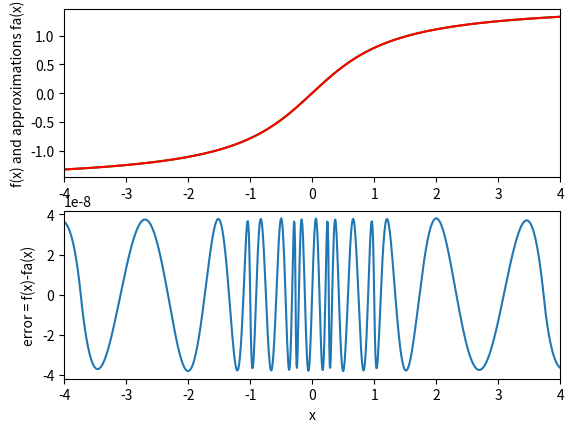

Reproduce this figure in Python.
import numpy as np
import matplotlib.pyplot as plt
def showplots(f,approxlist,a,b,fname):
    x = np.linspace(a,b,1000)
    plt.figure(1)
    plt.subplot(211)
    vfuncs = [np.vectorize(approx) for approx in approxlist]
    for vf in vfuncs:
        plt.plot(x,vf(x),color="green")
    plt.plot(x,f(x),color="red")
    plt.xlim(a,b)
    plt.ylabel('f(x) and approximations fa(x)')
    plt.subplot(212)
    for vf in vfuncs:
        plt.plot(x,f(x)-vf(x))
    plt.xlim(a,b)
    plt.ylabel('error = f(x)-fa(x)')
    plt.xlabel('x')
    plt.show()
    #plt.savefig(fname)

# return sine of an angle between 0..pi/4
def sinp(x):
    # standard taylor
    #coef1 = 1.0
    #coef3 = -.16666666666
    #coef5 = .00833333333

    # fit from -pi/4 to pi/4 degree 5
    coef1 = 0.999994990
    coef3 = -0.166601570
    coef5 = 0.00812149339
    xx = x * x
    return x * (coef1 + xx * (coef3 + xx * coef5))

# return cosine of an angle between 0..pi/4
def cosp(x):
    # standard taylor coefficients
    #coef2 = -0.5
    #coef4 = 0.04166666666
    #coef6 = -0.00138888888

    coef2 = -.499998566
    coef4 = .0416550209
    coef6 = -.00135858439
    xx = x * x
    return 1 + xx * (coef2 + xx * (coef4 + xx * coef6))

# returns residue and modulus of pi/2
def reduce(x):
    InversePeriod =	2 / np.pi
    n = round(x * InversePeriod)
    a = n & 3
    r = x - n * (np.pi / 2)
    return r,a

def sine(x):
    r,a = reduce(x)
    if a == 0: return sinp(r)
    if a == 1: return cosp(r)
    if a == 2: return -sinp(r)
    if a == 3: return -cosp(r)
    return sinp(r)

def cosine(x):
    r,a = reduce(x)
    if a == 0: return cosp(r)
    if a == 1: return -sinp(r)
    if a == 2: return -cosp(r)
    if a == 3: return sinp(r)
    return cosp(x)

ROOT2 = np.sqrt(2.0)

def arctan2(x):
    coef3 = -0.333358505
    coef5 = 0.19639035
    coef7 = -0.210519684
    coef9 = -0.0198107368
    xx = x*x
    return x + x * xx * (coef3 + xx *(coef5 + xx *(coef7 + xx * coef9)))

def arctan1(x):
    if x > ROOT2 -1:
        return np.pi/4 - arctan2((1-x)/(1+x))
    else:
        return arctan2(x)
    
def arctan0(x):
    if x > 1:
        return np.pi/2 - arctan1(1/x)
    else:
        return arctan1(x)

def arctan_old(x):
    if x < 0:
        return -arctan0(-x)
    else:
        return arctan0(x)

def arctan(x):
    b = np.pi/6
    k = 0.577350269     # tan pi/6 (root3/3)
    b0 = b/2
    k0 = 0.26794919     # tan pi/12
    A = 0.999999020228907
    B = 0.257977658811405
    C = 0.59120450521312
    neg = False
    if x < 0:
        neg = True
        x = abs(x)
    
    comp = False
    if x > 1:
        comp = True
        x = 1/x
    
    hiseg = False
    if x > k0:
        hiseg = True
        x = (x-k)/(1+k*x)
    
    xx = x*x
    a = x*(A + B*xx) / (1 + C*xx)

    if hiseg:
        a += b
    
    if comp:
        a = np.pi /2 - a

    if neg:
        a = -a
    
    return a

def main():
    #matplotlib.use('svg')
#    showplots(np.sin, [sine], -4*np.pi, 4*np.pi,"sine_error.svg")
#    showplots(np.cos, [cosine], -4*np.pi, 4*np.pi,"cosine_error.svg")
    # print(sine(np.pi/4))
    # print(cosine(np.pi/4))
    # print(sine(np.pi/4)-cosine(np.pi/4))
    showplots(np.arctan, [arctan], -4, 4, "arctan_error.svg")
    print(arctan(-1.5))

if __name__ == '__main__':
    main()